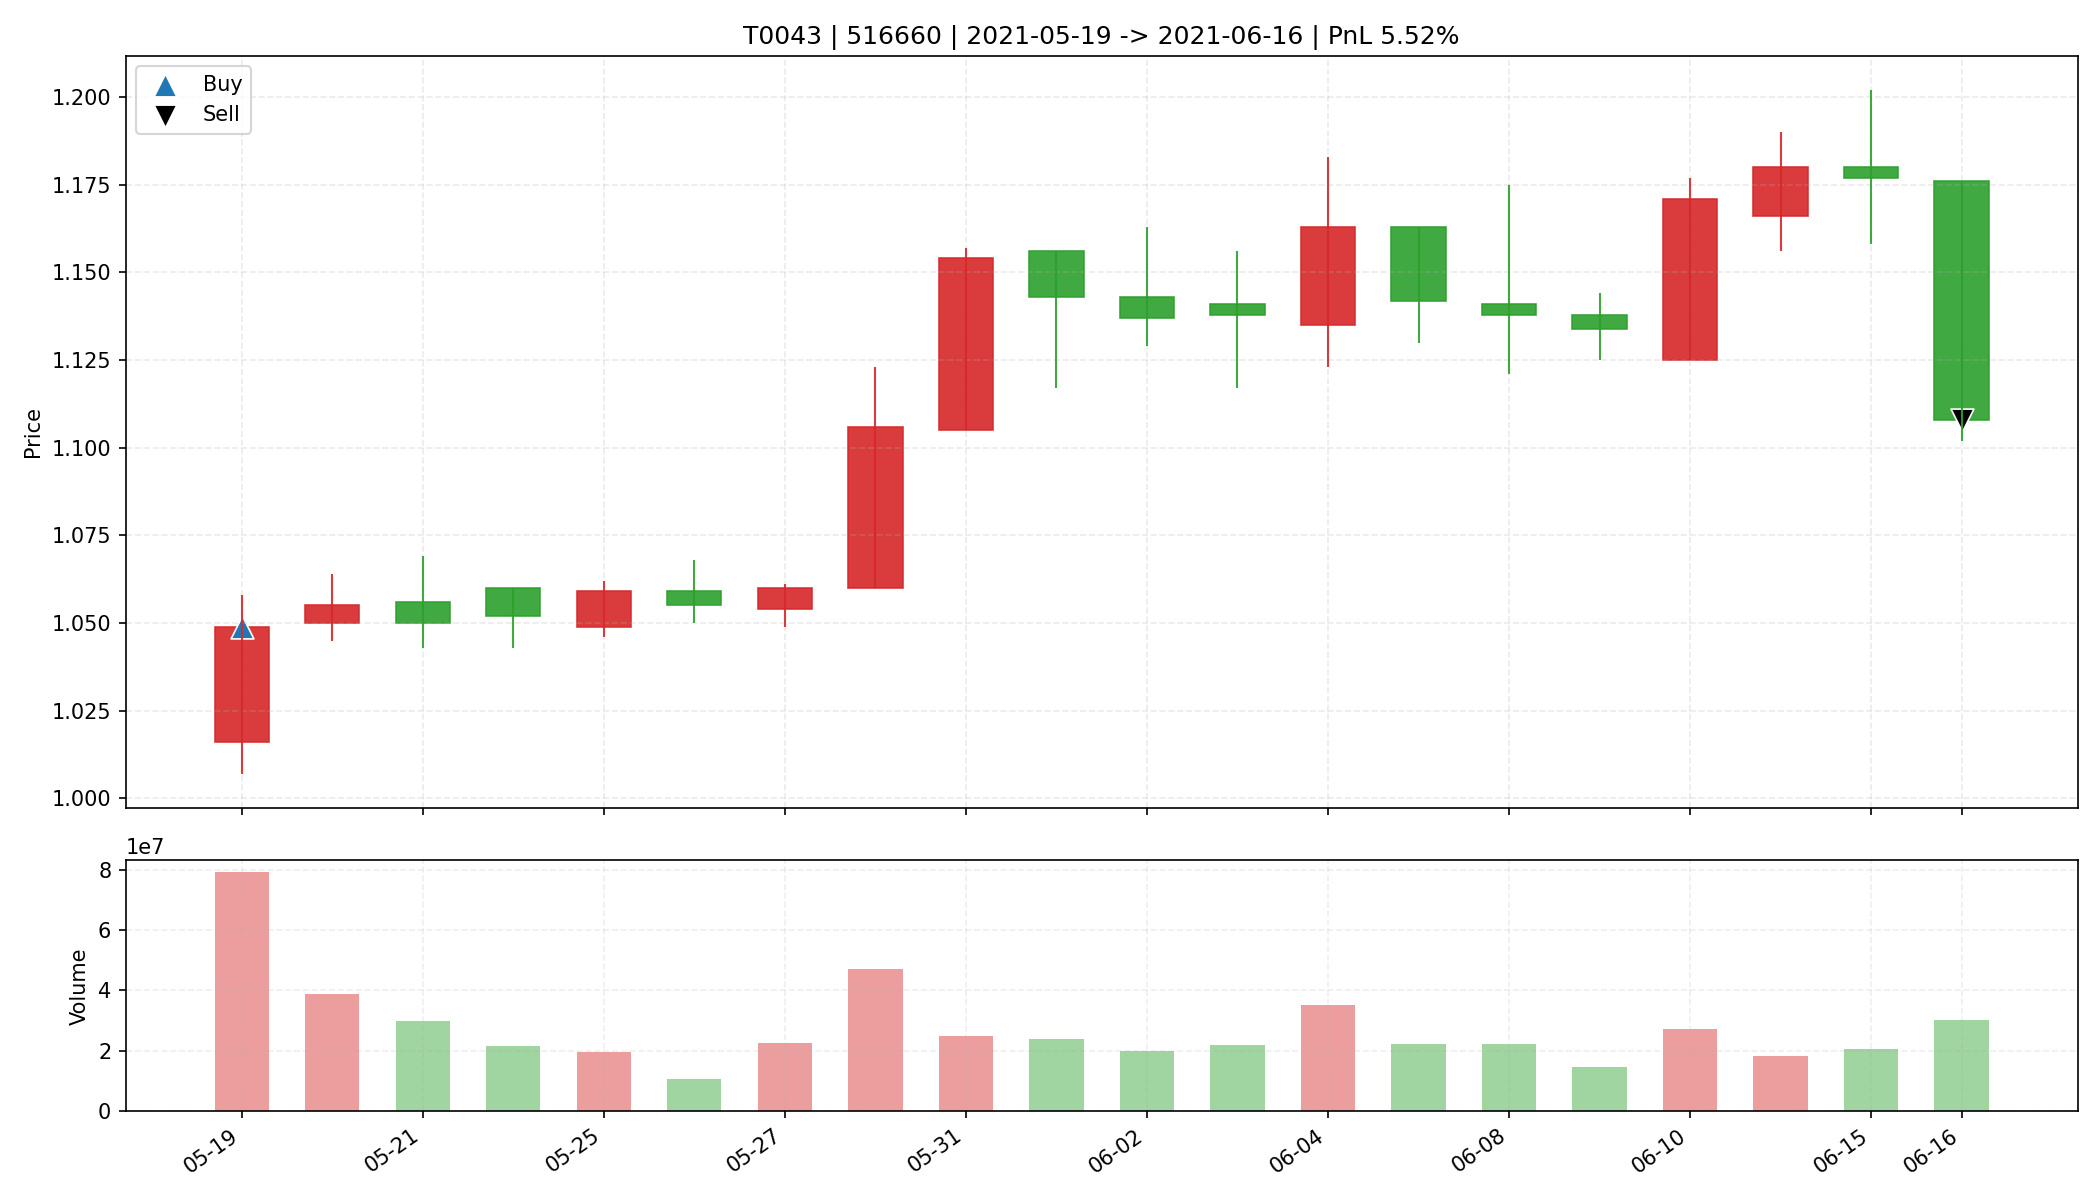

The data file committed next to this chart (first rows):
date, open, high, low, close, amount, volume, trade_id, code, buy_date, sell_date, buy_price, sell_price, matched_shares, buy_reason, sell_reason, sell_profit_pct, sell_hold_days, is_buy_day, is_sell_day, holding_day_index
2021-05-19, 1.016, 1.058, 1.007, 1.049, 82455632, 79088000, T0043, 516660, 2021-05-19, 2021-06-16, 1.049, 1.108, 31400, 前10日振幅9.2%, 阳线涨幅3.2%, 突破均线, 温和放量1.9倍, MA…, 跌破MA10, 5.519, 19.0, True, False, 0
2021-05-20, 1.05, 1.064, 1.045, 1.055, 40957120, 38728100, T0043, 516660, 2021-05-19, 2021-06-16, 1.049, 1.108, 31400, 前10日振幅9.2%, 阳线涨幅3.2%, 突破均线, 温和放量1.9倍, MA…, 跌破MA10, 5.519, 19.0, False, False, 1
2021-05-21, 1.056, 1.069, 1.043, 1.05, 31339296, 29738100, T0043, 516660, 2021-05-19, 2021-06-16, 1.049, 1.108, 31400, 前10日振幅9.2%, 阳线涨幅3.2%, 突破均线, 温和放量1.9倍, MA…, 跌破MA10, 5.519, 19.0, False, False, 2
2021-05-24, 1.06, 1.06, 1.043, 1.052, 22573020, 21514200, T0043, 516660, 2021-05-19, 2021-06-16, 1.049, 1.108, 31400, 前10日振幅9.2%, 阳线涨幅3.2%, 突破均线, 温和放量1.9倍, MA…, 跌破MA10, 5.519, 19.0, False, False, 3
2021-05-25, 1.049, 1.062, 1.046, 1.059, 20657810, 19551300, T0043, 516660, 2021-05-19, 2021-06-16, 1.049, 1.108, 31400, 前10日振幅9.2%, 阳线涨幅3.2%, 突破均线, 温和放量1.9倍, MA…, 跌破MA10, 5.519, 19.0, False, False, 4
2021-05-26, 1.059, 1.068, 1.05, 1.055, 11257992, 10657000, T0043, 516660, 2021-05-19, 2021-06-16, 1.049, 1.108, 31400, 前10日振幅9.2%, 阳线涨幅3.2%, 突破均线, 温和放量1.9倍, MA…, 跌破MA10, 5.519, 19.0, False, False, 5
2021-05-27, 1.054, 1.061, 1.049, 1.06, 23729432, 22443200, T0043, 516660, 2021-05-19, 2021-06-16, 1.049, 1.108, 31400, 前10日振幅9.2%, 阳线涨幅3.2%, 突破均线, 温和放量1.9倍, MA…, 跌破MA10, 5.519, 19.0, False, False, 6
2021-05-28, 1.06, 1.123, 1.06, 1.106, 52079168, 46929600, T0043, 516660, 2021-05-19, 2021-06-16, 1.049, 1.108, 31400, 前10日振幅9.2%, 阳线涨幅3.2%, 突破均线, 温和放量1.9倍, MA…, 跌破MA10, 5.519, 19.0, False, False, 7
2021-05-31, 1.105, 1.157, 1.105, 1.154, 28600240, 25031300, T0043, 516660, 2021-05-19, 2021-06-16, 1.049, 1.108, 31400, 前10日振幅9.2%, 阳线涨幅3.2%, 突破均线, 温和放量1.9倍, MA…, 跌破MA10, 5.519, 19.0, False, False, 8
2021-06-01, 1.156, 1.156, 1.117, 1.143, 26887940, 23743400, T0043, 516660, 2021-05-19, 2021-06-16, 1.049, 1.108, 31400, 前10日振幅9.2%, 阳线涨幅3.2%, 突破均线, 温和放量1.9倍, MA…, 跌破MA10, 5.519, 19.0, False, False, 9
2021-06-02, 1.143, 1.163, 1.129, 1.137, 22826780, 19885200, T0043, 516660, 2021-05-19, 2021-06-16, 1.049, 1.108, 31400, 前10日振幅9.2%, 阳线涨幅3.2%, 突破均线, 温和放量1.9倍, MA…, 跌破MA10, 5.519, 19.0, False, False, 10
2021-06-03, 1.141, 1.156, 1.117, 1.138, 25065062, 22015800, T0043, 516660, 2021-05-19, 2021-06-16, 1.049, 1.108, 31400, 前10日振幅9.2%, 阳线涨幅3.2%, 突破均线, 温和放量1.9倍, MA…, 跌破MA10, 5.519, 19.0, False, False, 11
2021-06-04, 1.135, 1.183, 1.123, 1.163, 40869672, 35098100, T0043, 516660, 2021-05-19, 2021-06-16, 1.049, 1.108, 31400, 前10日振幅9.2%, 阳线涨幅3.2%, 突破均线, 温和放量1.9倍, MA…, 跌破MA10, 5.519, 19.0, False, False, 12
2021-06-07, 1.163, 1.163, 1.13, 1.142, 25236028, 22120800, T0043, 516660, 2021-05-19, 2021-06-16, 1.049, 1.108, 31400, 前10日振幅9.2%, 阳线涨幅3.2%, 突破均线, 温和放量1.9倍, MA…, 跌破MA10, 5.519, 19.0, False, False, 13
2021-06-08, 1.141, 1.175, 1.121, 1.138, 25477184, 22180500, T0043, 516660, 2021-05-19, 2021-06-16, 1.049, 1.108, 31400, 前10日振幅9.2%, 阳线涨幅3.2%, 突破均线, 温和放量1.9倍, MA…, 跌破MA10, 5.519, 19.0, False, False, 14
2021-06-09, 1.138, 1.144, 1.125, 1.134, 16623861, 14685000, T0043, 516660, 2021-05-19, 2021-06-16, 1.049, 1.108, 31400, 前10日振幅9.2%, 阳线涨幅3.2%, 突破均线, 温和放量1.9倍, MA…, 跌破MA10, 5.519, 19.0, False, False, 15
2021-06-10, 1.125, 1.177, 1.125, 1.171, 31626206, 27210000, T0043, 516660, 2021-05-19, 2021-06-16, 1.049, 1.108, 31400, 前10日振幅9.2%, 阳线涨幅3.2%, 突破均线, 温和放量1.9倍, MA…, 跌破MA10, 5.519, 19.0, False, False, 16
2021-06-11, 1.166, 1.19, 1.156, 1.18, 21571060, 18310800, T0043, 516660, 2021-05-19, 2021-06-16, 1.049, 1.108, 31400, 前10日振幅9.2%, 阳线涨幅3.2%, 突破均线, 温和放量1.9倍, MA…, 跌破MA10, 5.519, 19.0, False, False, 17
2021-06-15, 1.18, 1.202, 1.158, 1.177, 23977788, 20423900, T0043, 516660, 2021-05-19, 2021-06-16, 1.049, 1.108, 31400, 前10日振幅9.2%, 阳线涨幅3.2%, 突破均线, 温和放量1.9倍, MA…, 跌破MA10, 5.519, 19.0, False, False, 18
2021-06-16, 1.176, 1.176, 1.102, 1.108, 34015408, 30127300, T0043, 516660, 2021-05-19, 2021-06-16, 1.049, 1.108, 31400, 前10日振幅9.2%, 阳线涨幅3.2%, 突破均线, 温和放量1.9倍, MA…, 跌破MA10, 5.519, 19.0, False, True, 19
